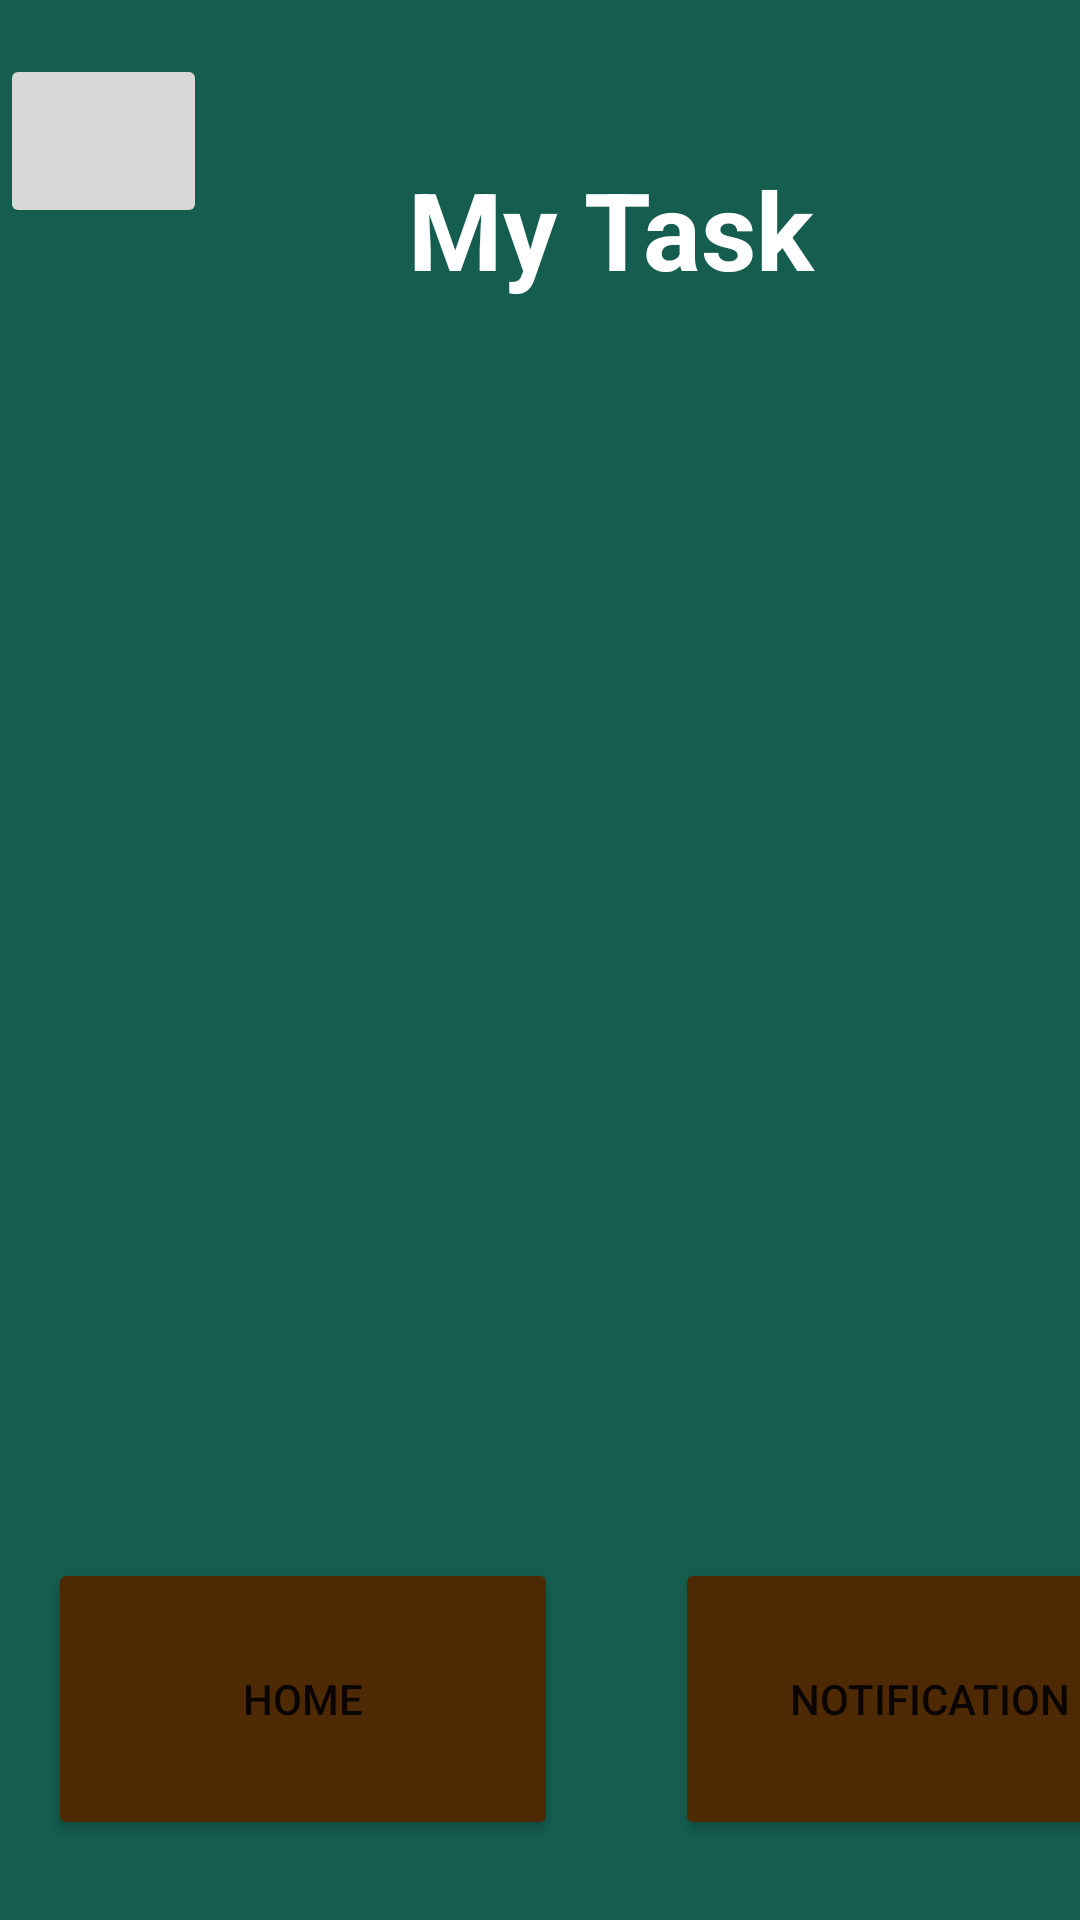

Produce the Android XML layout that renders to this screen, including the resource entries it uses.
<!-- AndroidManifest.xml: application theme Theme.HotelManagement -->
<!-- res/layout/activity_my_task.xml -->
<?xml version="1.0" encoding="utf-8"?>
<androidx.constraintlayout.widget.ConstraintLayout xmlns:android="http://schemas.android.com/apk/res/android"
    xmlns:app="http://schemas.android.com/apk/res-auto"
    xmlns:tools="http://schemas.android.com/tools"
    android:layout_width="match_parent"
    android:layout_height="match_parent"
    android:background="@drawable/gradient_background"
    tools:context=".MyTasks">

    <ImageButton
        android:id="@+id/mytTaskProfileBtnId"
        android:layout_width="69dp"
        android:layout_height="58dp"
        android:layout_marginStart="40dp"
        android:layout_marginTop="18dp"
        app:layout_constraintStart_toEndOf="@+id/textView"
        app:layout_constraintTop_toTopOf="parent" />

    <Button
        android:id="@+id/myTaskHomeBtnId"
        android:layout_width="170dp"
        android:layout_height="94dp"
        android:layout_marginStart="16dp"
        android:layout_marginTop="0dp"
        android:text="Home"
        android:textSize="14sp"
        app:backgroundTint="#4E2A04"
        app:layout_constraintStart_toStartOf="parent"
        app:layout_constraintTop_toBottomOf="@+id/myTaskRecyclerViewId" />

    <Button
        android:id="@+id/myTaskNotificationBtnId"
        android:layout_width="170dp"
        android:layout_height="94dp"
        android:layout_marginStart="39dp"
        android:layout_marginTop="0dp"
        android:text="Notification"
        android:textSize="14sp"
        app:backgroundTint="#4E2A04"
        app:layout_constraintStart_toEndOf="@+id/myTaskHomeBtnId"
        app:layout_constraintTop_toBottomOf="@+id/myTaskRecyclerViewId" />

    <TextView
        android:id="@+id/myTaskTextViewId"
        android:layout_width="wrap_content"
        android:layout_height="wrap_content"
        android:layout_marginStart="136dp"
        android:layout_marginTop="52dp"
        android:text="My Task"
        android:textColor="#FFFFFF"
        android:textSize="36sp"
        android:textStyle="bold"
        app:layout_constraintStart_toStartOf="parent"
        app:layout_constraintTop_toTopOf="parent" />

    <androidx.recyclerview.widget.RecyclerView
        android:id="@+id/myTaskRecyclerViewId"
        android:layout_width="368dp"
        android:layout_height="410dp"
        android:layout_marginStart="16dp"
        android:layout_marginTop="9dp"
        android:layout_marginEnd="8dp"
        android:layout_marginBottom="19dp"
        app:layout_constraintBottom_toTopOf="@+id/myTaskHomeBtnId"
        app:layout_constraintEnd_toEndOf="parent"
        app:layout_constraintHorizontal_bias="0.428"
        app:layout_constraintStart_toStartOf="parent"
        app:layout_constraintTop_toBottomOf="@+id/myTaskTextViewId"
        app:layout_constraintVertical_bias="0.12"
        tools:listitem="@layout/my_task_view" />


</androidx.constraintlayout.widget.ConstraintLayout>
<!-- res/layout/my_task_view.xml (included above) -->
<?xml version="1.0" encoding="utf-8"?>
<androidx.cardview.widget.CardView xmlns:android="http://schemas.android.com/apk/res/android"
    xmlns:app="http://schemas.android.com/apk/res-auto"
    xmlns:tools="http://schemas.android.com/tools"
    android:layout_width="match_parent" android:layout_height="wrap_content">

    <androidx.constraintlayout.widget.ConstraintLayout
        android:layout_width="match_parent"
        android:layout_height="wrap_content"
        android:background="@color/brown">

        <TextView
            android:id="@+id/myTaskTitleIdTV"
            android:layout_width="194dp"
            android:layout_height="46dp"
            android:layout_marginStart="16dp"
            android:layout_marginTop="4dp"
            android:text="TextView"
            android:textColor="#FFFFFF"
            android:textSize="18sp"
            android:textStyle="bold"
            app:layout_constraintStart_toStartOf="parent"
            app:layout_constraintTop_toTopOf="parent" />

        <TextView
            android:id="@+id/myTaskDateIdTV"
            android:layout_width="125dp"
            android:layout_height="38dp"
            android:layout_marginStart="20dp"
            android:layout_marginTop="4dp"
            android:text="TextView"
            android:textColor="#FFFFFF"
            app:layout_constraintStart_toEndOf="@+id/myTaskTitleIdTV"
            app:layout_constraintTop_toTopOf="parent" />

        <androidx.constraintlayout.widget.ConstraintLayout
            android:id="@+id/myTaskExpandableLayoutId"
            android:layout_width="match_parent"
            android:layout_height="wrap_content"
            android:background="#824708"
            android:visibility="gone"
            app:layout_constraintBottom_toBottomOf="parent"
            app:layout_constraintEnd_toEndOf="parent"
            app:layout_constraintHorizontal_bias="0.0"
            app:layout_constraintStart_toStartOf="parent"
            app:layout_constraintTop_toBottomOf="@+id/myTaskTitleIdTV"
            app:layout_constraintVertical_bias="0.0">

            <TextView
                android:id="@+id/myTaskContentIdTV"
                android:layout_width="378dp"
                android:layout_height="152dp"
                android:layout_marginStart="16dp"
                android:layout_marginTop="8dp"
                android:text="TextView"
                android:textColor="#FFFFFF"
                android:textSize="16sp"
                android:textStyle="bold"
                app:layout_constraintStart_toStartOf="parent"
                app:layout_constraintTop_toTopOf="parent" />

            <Button
                android:id="@+id/myTaskDoneBtnId"
                android:layout_width="wrap_content"
                android:layout_height="wrap_content"
                android:layout_marginStart="130dp"
                android:text="Mark as done"
                app:backgroundTint="@color/brown"
                app:layout_constraintStart_toStartOf="parent"
                app:layout_constraintTop_toBottomOf="@+id/myTaskContentIdTV" />

            <Button
                android:id="@+id/myTaskDoneUndoBtnId"
                android:layout_width="wrap_content"
                android:layout_height="wrap_content"
                android:layout_marginStart="160dp"
                android:text="Undo"
                app:backgroundTint="@color/lightgreen"
                app:layout_constraintStart_toStartOf="parent"
                app:layout_constraintTop_toBottomOf="@+id/myTaskContentIdTV" />

        </androidx.constraintlayout.widget.ConstraintLayout>


    </androidx.constraintlayout.widget.ConstraintLayout>


</androidx.cardview.widget.CardView>
<!-- resources referenced by this layout -->
<resources>
  <color name="brown"> #4E2A04</color>
  <color name="lightgreen"> #2C8C2E</color>
  <!-- drawable gradient_background (drawable) -->
  <?xml version="1.0" encoding="utf-8"?>
  <selector xmlns:android="http://schemas.android.com/apk/res/android">
  <item>
      <shape>
  
          <gradient
              android:angle="90"
              android:startColor="#145D4F"
              android:endColor="#145D4F"
              android:type="linear"/>
      </shape>
  </item>
  </selector>
  <style name="Theme.HotelManagement" parent="Theme.MaterialComponents.DayNight.NoActionBar">
          
          <item name="colorPrimary">@color/purple_500</item>
          <item name="colorPrimaryVariant">@color/purple_700</item>
          <item name="colorOnPrimary">@color/white</item>
          
          <item name="colorSecondary">@color/teal_200</item>
          <item name="colorSecondaryVariant">@color/teal_700</item>
          <item name="colorOnSecondary">@color/black</item>
          
          <item name="android:statusBarColor" tools:targetApi="l">?attr/colorPrimaryVariant</item>
          
      </style>
  <color name="purple_500">#FF6200EE</color>
  <color name="purple_700">#FF3700B3</color>
  <color name="white">#FFFFFFFF</color>
  <color name="teal_200">#FF03DAC5</color>
  <color name="teal_700">#FF018786</color>
  <color name="black">#FF000000</color>
</resources>
